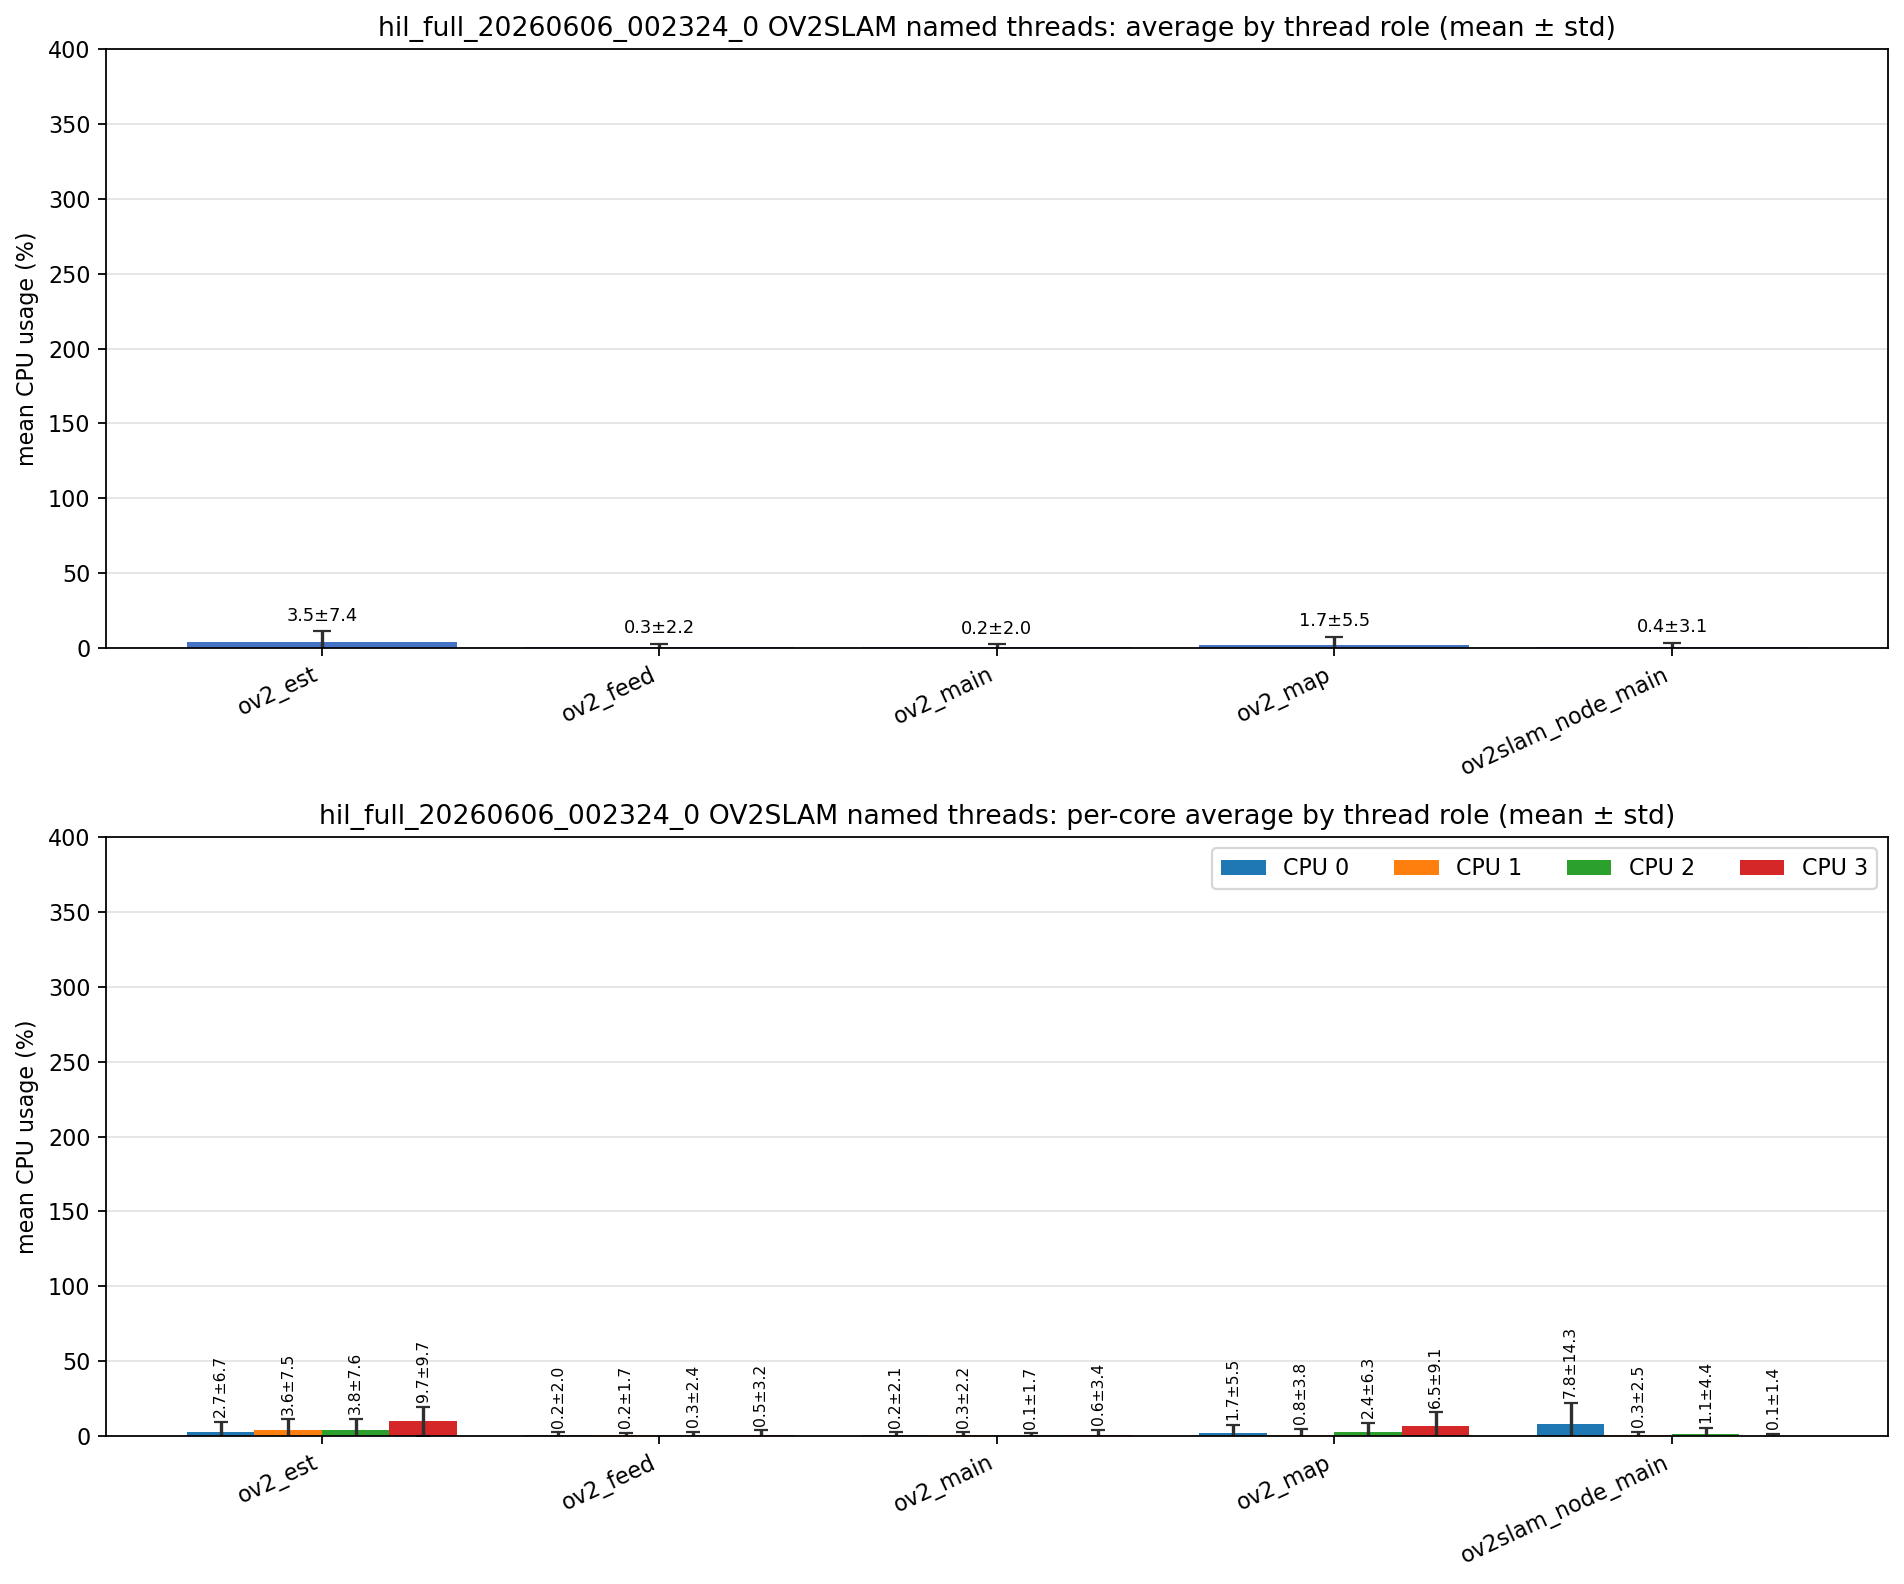

The table this chart was drawn from, first rows:
role, unique_tid_count, sample_count, mean_cpu_all, std_cpu_all, mean_cpu_core_0, mean_cpu_core_1, mean_cpu_core_2, mean_cpu_core_3, std_cpu_core_0, std_cpu_core_1, std_cpu_core_2, std_cpu_core_3
ov2_est, 1, 634, 3.524, 7.448, 2.705, 3.606, 3.752, 9.677, 6.724, 7.502, 7.629, 9.677
ov2_feed, 1, 613, 0.251, 2.187, 0.218, 0.158, 0.304, 0.534, 2.042, 1.733, 2.400, 3.158
ov2_main, 1, 613, 0.220, 2.048, 0.232, 0.250, 0.148, 0.617, 2.105, 2.180, 1.683, 3.382
ov2_map, 1, 634, 1.703, 5.470, 1.735, 0.785, 2.362, 6.457, 5.516, 3.819, 6.314, 9.131
ov2slam_node_main, 1, 644, 0.385, 3.063, 7.843, 0.321, 1.053, 0.097, 14.26, 2.460, 4.385, 1.362
